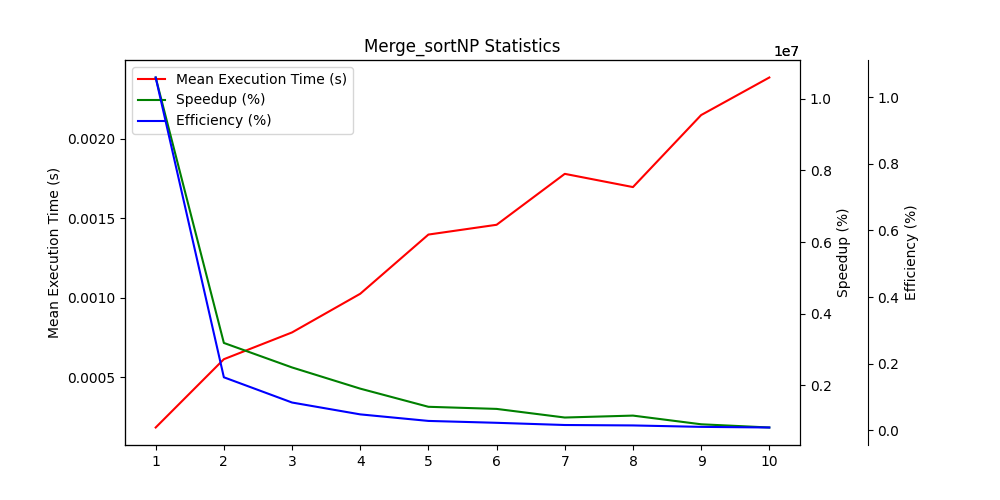

Values plotted in this chart, from the file beside it:
Mean Execution Time (s), Speedup (%), Efficiency (%)
0.0001842, 10596030, 10596030
0.0006135, 3180824, 1590412
0.0007818, 2495974, 831991
0.001025, 1904149, 476037
0.001397, 1396876, 279375
0.001458, 1337974, 222996
0.001779, 1097134, 156733
0.001696, 1150950, 143869
0.002148, 908419, 100935
0.002384, 818441, 81844
